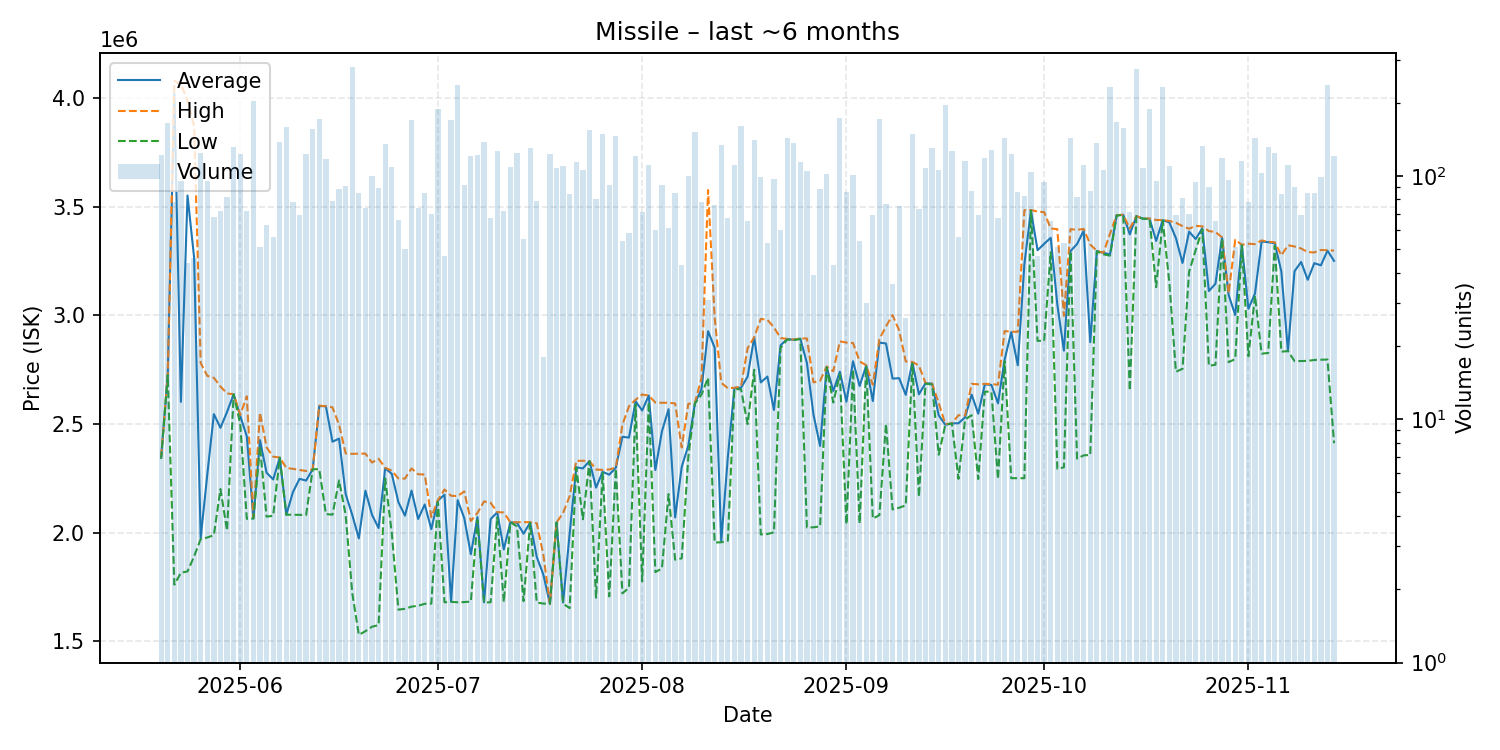

Values plotted in this chart, from the file beside it:
date, average, highest, lowest, order_count, volume
2025-05-20, 2347000, 2349000, 2338500, 43, 122
2025-05-21, 2725000, 2725000, 2724000, 46, 165
2025-05-22, 4018423, 4079000, 1760000, 21, 78
2025-05-23, 2601316, 4061000, 1815000, 34, 95
2025-05-24, 3550818, 3990000, 1821000, 19, 44
2025-05-25, 3265804, 3869000, 1890000, 21, 46
2025-05-26, 1974500, 2780000, 1970000, 25, 124
2025-05-27, 2266537, 2721000, 1977000, 23, 95
2025-05-28, 2544824, 2712000, 1988000, 24, 68
2025-05-29, 2481806, 2672000, 2200000, 27, 72
2025-05-30, 2554805, 2640000, 2009000, 27, 82
2025-05-31, 2636000, 2636000, 2636000, 27, 131
2025-06-01, 2537000, 2541000, 2500000, 42, 123
2025-06-02, 2442556, 2627000, 2063000, 18, 72
2025-06-03, 2065000, 2069500, 2064000, 37, 204
2025-06-04, 2425137, 2552000, 2397000, 18, 51
2025-06-05, 2274921, 2392000, 2073000, 24, 63
2025-06-06, 2244286, 2349000, 2077000, 17, 56
2025-06-07, 2344000, 2345000, 2344000, 32, 138
2025-06-08, 2082000, 2297000, 2082000, 38, 159
2025-06-09, 2186103, 2293000, 2081500, 26, 78
2025-06-10, 2247000, 2288000, 2081000, 29, 69
2025-06-11, 2239000, 2283000, 2081000, 39, 123
2025-06-12, 2291000, 2291000, 2291000, 31, 156
2025-06-13, 2582000, 2584000, 2291500, 34, 172
2025-06-14, 2581000, 2581000, 2085000, 30, 117
2025-06-15, 2417823, 2576000, 2082000, 23, 79
2025-06-16, 2431966, 2496000, 2240000, 28, 88
2025-06-17, 2177055, 2364000, 2081000, 26, 91
2025-06-18, 2081000, 2362000, 1722000, 36, 279
2025-06-19, 1972906, 2363000, 1529000, 27, 85
2025-06-20, 2192527, 2363000, 1546000, 25, 74
2025-06-21, 2081190, 2322000, 1566500, 40, 100
2025-06-22, 2020697, 2339000, 1574000, 29, 89
2025-06-23, 2296000, 2298000, 2249000, 48, 135
2025-06-24, 2270000, 2284500, 1997000, 39, 109
2025-06-25, 2139864, 2249000, 1645000, 29, 66
2025-06-26, 2077600, 2248000, 1649000, 20, 50
2025-06-27, 2193000, 2295000, 1659000, 31, 170
2025-06-28, 2062270, 2268000, 1663000, 26, 74
2025-06-29, 2128965, 2267000, 1672000, 37, 85
2025-06-30, 2015429, 2071000, 1673000, 26, 70
2025-07-01, 2147000, 2149000, 2140500, 40, 189
2025-07-02, 2174000, 2198000, 1679000, 19, 47
2025-07-03, 1682000, 2169000, 1681000, 31, 170
2025-07-04, 2149000, 2168000, 1679000, 40, 236
2025-07-05, 2065989, 2189000, 1680000, 27, 92
2025-07-06, 1900000, 2053000, 1682000, 42, 121
2025-07-07, 2071000, 2090000, 2057000, 37, 122
2025-07-08, 1679000, 2143000, 1678000, 52, 138
2025-07-09, 2061687, 2137000, 1679000, 22, 67
2025-07-10, 2093000, 2094000, 2069500, 29, 127
2025-07-11, 1922250, 2092000, 1680000, 19, 72
2025-07-12, 2047000, 2047000, 2047000, 31, 109
2025-07-13, 2045000, 2047000, 2028000, 43, 124
2025-07-14, 1994582, 2048000, 1684000, 17, 55
2025-07-15, 2046000, 2047000, 2045000, 36, 130
2025-07-16, 1887709, 2043000, 1678000, 25, 79
2025-07-17, 1806556, 1898000, 1673000, 12, 18
2025-07-18, 1672000, 1672000, 1672000, 19, 123
... 119 more rows
